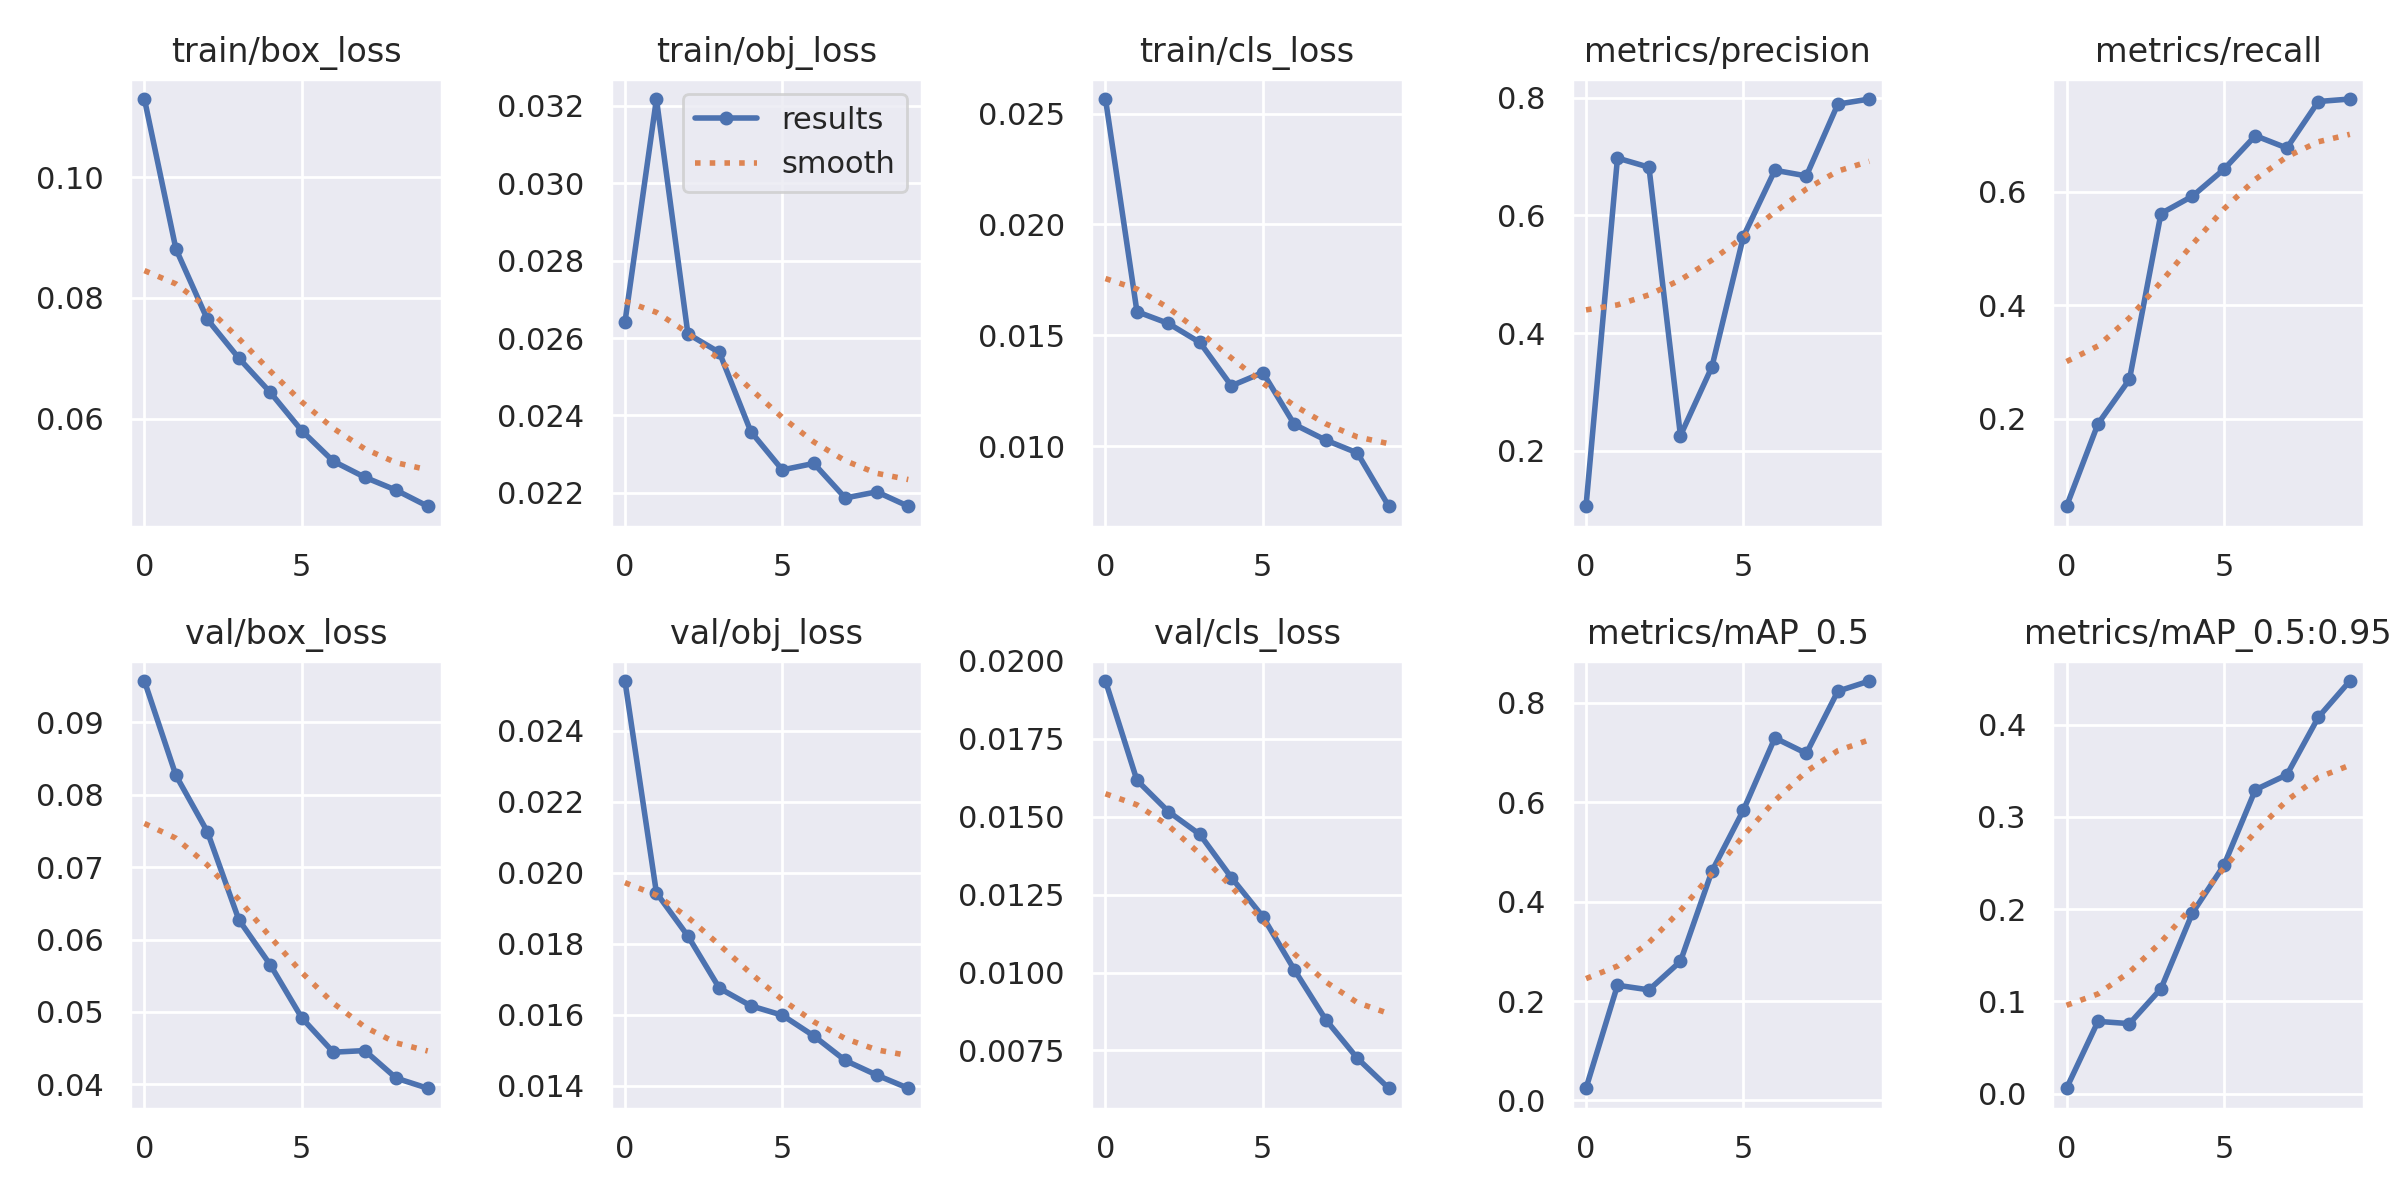

The table this chart was drawn from, first rows:
epoch, train/box_loss, train/obj_loss, train/cls_loss, metrics/precision, metrics/recall, metrics/mAP_0.5, metrics/mAP_0.5:0.95, val/box_loss, val/obj_loss, val/cls_loss, x/lr0, x/lr1, x/lr2
0, 0.1129, 0.02641, 0.02566, 0.1061, 0.04546, 0.0246, 0.005858, 0.0957, 0.02541, 0.01935, 0.07024, 0.003307, 0.003307
1, 0.08811, 0.03217, 0.01607, 0.6976, 0.1909, 0.2317, 0.07834, 0.08267, 0.01944, 0.01616, 0.03958, 0.005983, 0.005983
2, 0.07644, 0.02611, 0.01554, 0.682, 0.2693, 0.2224, 0.0759, 0.07488, 0.01822, 0.01516, 0.008263, 0.007999, 0.007999
3, 0.07002, 0.02563, 0.01468, 0.2261, 0.5618, 0.2797, 0.1138, 0.06272, 0.01675, 0.01443, 0.00703, 0.00703, 0.00703
4, 0.06435, 0.02358, 0.01273, 0.3429, 0.5924, 0.4611, 0.1958, 0.0565, 0.01625, 0.01305, 0.00703, 0.00703, 0.00703
5, 0.05801, 0.0226, 0.01332, 0.5642, 0.6398, 0.5837, 0.2476, 0.04917, 0.01599, 0.01179, 0.00604, 0.00604, 0.00604
6, 0.05297, 0.02276, 0.01098, 0.6769, 0.6991, 0.729, 0.3295, 0.04444, 0.01541, 0.01009, 0.00505, 0.00505, 0.00505
7, 0.05032, 0.02187, 0.01027, 0.6673, 0.6773, 0.6979, 0.3456, 0.04467, 0.01472, 0.008484, 0.00406, 0.00406, 0.00406
8, 0.04817, 0.02203, 0.009698, 0.7891, 0.7594, 0.823, 0.408, 0.04086, 0.0143, 0.007251, 0.00307, 0.00307, 0.00307
9, 0.04552, 0.02166, 0.007294, 0.7978, 0.7638, 0.8434, 0.4473, 0.03946, 0.01393, 0.006288, 0.00208, 0.00208, 0.00208
